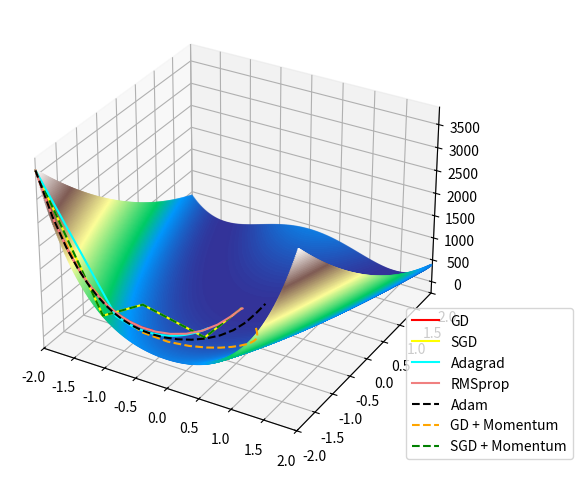

Python code for this plot: (Note: this script raises an exception after producing the figure.)
import matplotlib.pyplot as plt
import numpy as np
import math


def gradient_descent(max_iterations, w_init,
                     obj_func, grad_func, extra_param=[],
                     learning_rate=0.05, momentum=0.8):
    w = w_init
    w_history = w
    f_history = obj_func(w, extra_param)
    delta_w = np.zeros(w.shape)
    i = 0

    w_history = np.vstack((w_history, w))
    f_history = np.vstack((f_history, obj_func(w, extra_param)))
    while i < max_iterations:
        delta_w = -learning_rate * grad_func(w, extra_param) + momentum * delta_w
        w = w + delta_w

        # store the history of w and f
        w_history = np.vstack((w_history, w))
        f_history = np.vstack((f_history, obj_func(w, extra_param)))

        # update iteration number and diff between successive values
        # of objective function
        i += 1

    return w_history, f_history


def sgd(max_iterations, w_init,
        obj_func, grad_func, extra_param=[],
        learning_rate=0.05, momentum=0.8):
    w = w_init
    w_history = w
    f_history = obj_func(w, extra_param)
    delta_w = np.zeros(w.shape)
    i = 0

    w_history = np.vstack((w_history, w))
    f_history = np.vstack((f_history, obj_func(w, extra_param)))
    while i < max_iterations:
        for j in range(len(w)):
            grad = grad_func(w, extra_param)
            delta_w[j] = -learning_rate * grad[j] + momentum * delta_w[j]
            w[j] = w[j] + delta_w[j]

            # store the history of w and f
            w_history = np.vstack((w_history, w))
            f_history = np.vstack((f_history, obj_func(w, extra_param)))

            # update iteration number and diff between successive values
            # of objective function
            i += 1

    return w_history, f_history


def adagrad(max_iterations, w_init,
            obj_func, grad_func, extra_param=[],
            learning_rate=0.05):
    w = w_init
    w_history = w
    f_history = obj_func(w, extra_param)
    w_saved = np.zeros(w.shape)
    i = 0

    w_history = np.vstack((w_history, w))
    f_history = np.vstack((f_history, obj_func(w, extra_param)))
    while i < max_iterations:
        grad = grad_func(w, extra_param)
        grad_quad = np.asarray([
            grad[0] * grad[0],
            grad[1] * grad[1],
        ])
        w_saved = w_saved + grad_quad
        w = w - grad * (learning_rate / math.sqrt(w_saved[0] ** 2 + w_saved[1] ** 2 + 0.000000001))

        # store the history of w and f
        w_history = np.vstack((w_history, w))
        f_history = np.vstack((f_history, obj_func(w, extra_param)))

        # update iteration number and diff between successive values
        # of objective function
        i += 1

    return w_history, f_history


def rmsprop(max_iterations, w_init,
            obj_func, grad_func, extra_param=[],
            learning_rate=0.05, gamma=0.6):
    w = w_init
    w_history = w
    f_history = obj_func(w, extra_param)
    w_saved = np.zeros(w.shape)
    i = 0

    w_history = np.vstack((w_history, w))
    f_history = np.vstack((f_history, obj_func(w, extra_param)))
    while i < max_iterations:
        grad = grad_func(w, extra_param)
        grad_quad = np.asarray([
            grad[0] * grad[0],
            grad[1] * grad[1],
            ])
        w_saved = w_saved * gamma + grad_quad * (1 - gamma)
        w = w - grad * (learning_rate / math.sqrt(w_saved[0] ** 2 + w_saved[1] ** 2 + 0.000000001))

        # store the history of w and f
        w_history = np.vstack((w_history, w))
        f_history = np.vstack((f_history, obj_func(w, extra_param)))

        # update iteration number and diff between successive values
        # of objective function
        i += 1

    return w_history, f_history


def adam(max_iterations, w_init,
            obj_func, grad_func, extra_param=[],
            learning_rate=0.05, gamma=0.6, gamma2=0.7):
    w = w_init
    w_history = w
    f_history = obj_func(w, extra_param)
    w_saved = np.zeros(w.shape)
    v_saved = np.zeros(w.shape)
    i = 0

    w_history = np.vstack((w_history, w))
    f_history = np.vstack((f_history, obj_func(w, extra_param)))
    while i < max_iterations:
        grad = grad_func(w, extra_param)
        grad_quad = np.asarray([
            grad[0] * grad[0],
            grad[1] * grad[1],
            ])
        v_saved = (v_saved * gamma + grad * (1 - gamma)) / (1 - (gamma ** (i + 1)))
        w_saved = (w_saved * gamma2 + grad_quad * (1 - gamma2)) / (1 - (gamma2 ** (i + 1)))
        w = w - v_saved * (learning_rate / math.sqrt(w_saved[0] ** 2 + w_saved[1] ** 2 + 0.000000001))

        # store the history of w and f
        w_history = np.vstack((w_history, w))
        f_history = np.vstack((f_history, obj_func(w, extra_param)))

        # update iteration number and diff between successive values
        # of objective function
        i += 1

    return w_history, f_history

# Objective function
def f(w, extra=[]):
    return (1 - w[0]) ** 2 + 100 * (w[1] - w[0] ** 2) ** 2


# Function to compute the gradient
def grad(w, extra=[]):
    return np.asarray([
        -400 * w[0] * (w[1] - (w[0] ** 2)) - 2 * (1 - w[0]),
        200 * (w[1] - (w[0] ** 2))
    ])


def rosenbrock(x, y):
    return (1 - x) ** 2 + 100 * (y - x ** 2) ** 2


px = np.arange(-2, 2, 0.01).tolist()
py = np.arange(-2, 2, 0.01).tolist()

points_x = []
points_y = []
points_z = []
for i in range(len(px)):
    for j in range(len(py)):
        val = rosenbrock(px[i], py[j])
        points_z.append(val)
        points_x.append(px[i])
        points_y.append(py[j])

# Apply Learning algorithms
max_iterations = 20
learning_rate = 0.00005
gd_w, _ = gradient_descent(max_iterations, np.asarray([-2, -2]), f, grad, [], learning_rate, 0)
gd_m_w, _ = gradient_descent(max_iterations, np.asarray([-2, -2]), f, grad, [], learning_rate, 0.8)
sgd_w, _ = sgd(max_iterations, np.asarray([-2, -2]), f, grad, [], learning_rate, 0)
sgd_m_w, _ = sgd(max_iterations, np.asarray([-2, -2]), f, grad, [], learning_rate, 0.8)
ada_w, _ = adagrad(max_iterations, np.asarray([-2, -2]), f, grad, [], 5000)
rmp_w, _ = rmsprop(max_iterations, np.asarray([-2, -2]), f, grad, [], 300)
adam_w, _ = adam(max_iterations, np.asarray([-2, -2]), f, grad, [], 1000)

# Plot everything
fig = plt.figure()
ax = plt.axes(projection='3d')
ax.plot3D([x[0] for x in gd_w], [x[1] for x in gd_w], [f(x) for x in gd_w], c="red", zorder=3, label="GD")
ax.plot3D([x[0] for x in sgd_w], [x[1] for x in sgd_w], [f(x) for x in sgd_w], c="yellow", zorder=3.1, label="SGD")
ax.plot3D([x[0] for x in ada_w], [x[1] for x in ada_w], [f(x) for x in ada_w], c="cyan", zorder=3.4, label="Adagrad")
ax.plot3D([x[0] for x in rmp_w], [x[1] for x in rmp_w], [f(x) for x in rmp_w], c="lightcoral", zorder=3.5, label="RMSprop")
ax.plot3D([x[0] for x in adam_w], [x[1] for x in adam_w], [f(x) for x in adam_w], "--", c="black", zorder=3.6, label="Adam")
ax.plot3D([x[0] for x in gd_m_w], [x[1] for x in gd_m_w], [f(x) for x in gd_m_w], "--", c="orange", zorder=3.2, label="GD + Momentum")
ax.plot3D([x[0] for x in sgd_m_w], [x[1] for x in sgd_m_w], [f(x) for x in sgd_m_w], "--", c="green", zorder=3.3, label="SGD + Momentum")
ax.scatter3D(points_x, points_y, points_z, c=points_z, cmap="terrain", s=0.5, zorder=2.6)

ax.set_xlim([-2, 2])
ax.set_ylim([-2, 2])

ax.legend(loc=(0.88, 0))

plt.tight_layout()
plt.savefig("/home/<user>/Uni/master_thesis/bin/learn_algorithms.png")
plt.clf()
